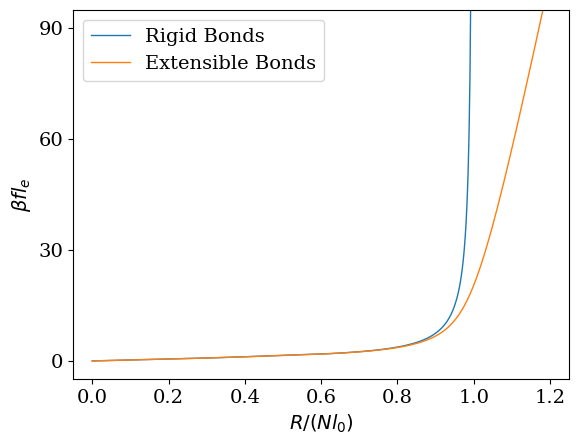

The matplotlib source for this figure:
# Description: Calculate the fixed-extension partition function and force-extension curve in a chain with freely jointed bonds
#              including rigid bonds and extensible bonds (v_{str}(l) = 1/2*k_l*(l-l_e)^2)
# Authors: Jie Zhu, Laurence Brassart
# Date: June 22, 2026

import mpmath as mp
import numpy as np
import matplotlib.pyplot as plt


def Qbar_extensible_mp(s, kl):
    """
    Angle-integrated one-bond factor for an extensible freely jointed bond.

    The calculation is written in nondimensional form. The argument s may be
    real or complex. In the fixed-extension calculation, this function is
    evaluated at s = i q.

    Parameters
    ----------
    s : real or complex
        Dimensionless transform variable.
    kl : real
        Dimensionless bond-stretching stiffness.

    Returns
    -------
    Qbar : mp.mpf or mp.mpc
        Angle-integrated one-bond factor.
    """

    s  = mp.mpc(s) if isinstance(s, (complex, mp.mpc)) else mp.mpf(s)
    kl = mp.mpf(kl)
    alpha = mp.sqrt(kl / 2)

    # Use the continuous limit at s = 0 to avoid the apparent 1/s singularity.
    if abs(s) < mp.mpf("1e-30"):
        return (
            mp.sqrt(mp.pi) * (1 + 2 * alpha**2) / (2 * alpha**3)
        ) * mp.erfc(-alpha) + mp.exp(-alpha**2) / alpha**2

    l_plus = 1 + s / kl
    l_minus = 1 - s / kl

    bracket = (
        l_plus * mp.exp(s) * mp.erfc(-alpha * l_plus)
        - l_minus * mp.exp(-s) * mp.erfc(-alpha * l_minus)
    )

    prefactor = (
        mp.sqrt(mp.pi)
        / (2 * alpha * s)
        * mp.exp(s**2 / (2 * kl))
    )

    return prefactor * bracket


def inverse_fourier_qnonpos_to_zpos(Bhat_nonpos, dq, dz, nz):
    """
    Inverse Fourier transform on the nonnegative z-grid using the nonpositive
    q half-axis.

    The input Bhat_nonpos contains the Fourier-space values on

        q = -qmax, ..., -dq, 0,

    with length nz//2 + 1. The positive-q part is recovered by conjugate
    symmetry,

        Bhat(+q) = conj(Bhat(-q)).

    This convention matches the shifted Fourier grid

        q_k = dq * (k - nz//2),   k = 0, ..., nz - 1.

    Parameters
    ----------
    Bhat_nonpos : list of mp.mpf or mp.mpc
        Fourier-space values on q <= 0. The indexing is

            Bhat_nonpos[0]  -> q = -qmax,
            Bhat_nonpos[k0] -> q = 0,
            Bhat_nonpos[k0-j] -> q = -j*dq.

    dq : mp.mpf
        Fourier-grid spacing.
    dz : mp.mpf
        Extension-grid spacing.
    nz : int
        Total number of Fourier grid points. Must be even.

    Returns
    -------
    z_pos : list of mp.mpf
        Nonnegative extension grid, z_m = m*dz.
    Bz_pos : list of mp.mpc
        Inverse Fourier transform evaluated on z_pos.
    """

    if nz % 2 != 0:
        raise ValueError("nz must be even.")

    k0 = nz // 2

    if len(Bhat_nonpos) != k0 + 1:
        raise ValueError("Bhat_nonpos must have length nz//2 + 1.")

    z_pos = [dz * m for m in range(k0)]
    prefactor = dq / (2 * mp.pi)

    Bz_pos = []

    # r = exp(i*dq*z_m). Since z_m = m*dz, r can be updated recursively
    # from one z-grid point to the next.
    r_step = mp.exp(1j * dq * dz)
    r = mp.mpc(1)

    for _m in range(k0):
        # q = 0 term.
        s = Bhat_nonpos[k0]

        # Paired modes q = -j*dq and q = +j*dq.
        # The positive-q contribution is included through conjugate symmetry.
        Ej = r
        for j in range(1, k0):
            s += 2 * mp.re(Bhat_nonpos[k0 - j] * Ej)
            Ej *= r

        # Unpaired endpoint q = -qmax.
        s += Bhat_nonpos[0] * Ej

        Bz_pos.append(prefactor * s)

        # Advance from z_m to z_{m+1}.
        r *= r_step

    return z_pos, Bz_pos


def Bz_to_FE_force(Bz_pos, z_pos):
    """
    Convert the fixed-extension partition function B(z) into the FE free energy
    and the corresponding force-extension relation.

    Parameters
    ----------
    Bz_pos : list of mp.mpf or mp.mpc
        Fixed-extension partition function evaluated on the nonnegative z-grid.
    z_pos : list of mp.mpf
        Nonnegative extension grid.

    Returns
    -------
    R : np.ndarray
        Nonnegative extension grid.
    H : np.ndarray
        Dimensionless FE free energy, up to an additive constant.
    fH : np.ndarray
        Dimensionless FE force, computed as dH/dR.
    """

    H_pos = [
        -mp.log(rb) if rb > 0 else mp.nan
        for rb in (mp.re(bz) for bz in Bz_pos)
    ]

    R = np.array([float(z) for z in z_pos], dtype=np.float64)
    H = np.array([float(H) for H in H_pos], dtype=np.float64)

    # The FE force is the derivative of the FE free energy.
    fH = np.gradient(H, R, edge_order=2)

    return R, H, fH


def FE_FJB_rigid(N, nz, dz, mp_dps):
    """
    Fixed-extension force-extension relation for rigid freely jointed bonds.

    For one rigid freely jointed bond, the Fourier-space one-bond factor is
        Qhat(q) = 2 sin(q) / q,

    with Qhat(0) = 2 by continuity. The N-bond Fourier-space partition
    function is obtained as Qhat(q)^N, followed by an inverse Fourier transform
    to fixed-extension space.

    Parameters
    ----------
    N : int
        Number of bonds.
    nz : int
        Number of Fourier grid points. Must be even.
    dz : float
        Extension-grid spacing.
    mp_dps : int
        Decimal precision used by mpmath.

    Returns
    -------
    R : np.ndarray
        Nonnegative extension grid.
    H : np.ndarray
        Dimensionless FE free energy, up to an additive constant.
    fH : np.ndarray
        Dimensionless FE force, computed as dH/dR.
    """

    if nz % 2 != 0:
        raise ValueError("nz must be even.")

    with mp.workdps(mp_dps):
        dz = mp.mpf(str(dz))

        # The real-space computational interval is [-L, L).
        # For rigid bonds, the physical support is |R| <= N,
        # so L should be larger than N to avoid periodic aliasing.
        L = mp.mpf(nz) * dz / 2
        if L <= N:
            raise ValueError("The real-space half-domain L = nz*dz/2 must be larger than N.")

        dq = mp.pi / L
        k0 = nz // 2

        # Nonpositive q half-axis:
        # q = -qmax, ..., -dq, 0.
        q_nonpos = [
            dq * (mp.mpf(j) - k0)
            for j in range(k0 + 1)
        ]

        # One-bond Fourier factor for rigid FJB.
        Qhat_nonpos = [
            mp.mpf(2) if abs(q) < mp.mpf("1e-30") else 2 * mp.sin(q) / q
            for q in q_nonpos
        ]

        # Normalize before raising to the Nth power.
        # This only shifts H by an additive constant and does not affect fH.
        Qmax = max(abs(v) for v in Qhat_nonpos)
        Bhat_nonpos = [
            (v / Qmax) ** N
            for v in Qhat_nonpos
        ]

        # Inverse Fourier transform to fixed-extension space.
        z_pos, Bz_pos = inverse_fourier_qnonpos_to_zpos(
            Bhat_nonpos=Bhat_nonpos,
            dq=dq,
            dz=dz,
            nz=nz,
        )

        R, H, fH = Bz_to_FE_force(Bz_pos, z_pos)

    return R, H, fH


def FE_FJB_extensible(N, nz, dz, kl, mp_dps):
    """
    Fixed-extension force-extension relation for extensible freely jointed bonds.

    For one extensible freely jointed bond, the Fourier-space one-bond factor is
    Qbar(iq), where Qbar is the angle-integrated one-bond factor. The N-bond
    Fourier-space partition function is obtained as Qbar(iq)^N, followed by an
    inverse Fourier transform to fixed-extension space.

    Parameters
    ----------
    N : int
        Number of bonds.
    nz : int
        Number of Fourier grid points. Must be even.
    dz : float
        Extension-grid spacing.
    kl : real
        Dimensionless bond-stretching stiffness.
    mp_dps : int
        Decimal precision used by mpmath.

    Returns
    -------
    R : np.ndarray
        Nonnegative extension grid.
    H : np.ndarray
        Dimensionless FE free energy, up to an additive constant.
    fH : np.ndarray
        Dimensionless FE force, computed as dH/dR.
    """

    if nz % 2 != 0:
        raise ValueError("nz must be even.")

    with mp.workdps(mp_dps):
        dz = mp.mpf(str(dz))
        kl = mp.mpf(kl)

        # The real-space computational interval is [-L, L).
        # For extensible bonds, the distribution is not compactly supported,
        # but L should still be chosen large enough that the tail is negligible
        # at the boundary.
        L = mp.mpf(nz) * dz / 2
        dq = mp.pi / L
        k0 = nz // 2

        # Nonpositive q half-axis:
        # q = -qmax, ..., -dq, 0.
        q_nonpos = [
            dq * (mp.mpf(j) - k0)
            for j in range(k0 + 1)
        ]

        # One-bond Fourier factor for extensible FJB.
        # In the fixed-extension calculation, s = i q.
        Qhat_nonpos = [
            Qbar_extensible_mp(mp.mpc(0, q), kl)
            for q in q_nonpos
        ]

        # Normalize before raising to the Nth power.
        # This only shifts H by an additive constant and does not affect fH.
        Qmax = max(abs(v) for v in Qhat_nonpos)
        Bhat_nonpos = [
            (v / Qmax) ** N
            for v in Qhat_nonpos
        ]

        # Inverse Fourier transform to fixed-extension space.
        z_pos, Bz_pos = inverse_fourier_qnonpos_to_zpos(
            Bhat_nonpos=Bhat_nonpos,
            dq=dq,
            dz=dz,
            nz=nz,
        )

        R, H, fH = Bz_to_FE_force(Bz_pos, z_pos)

    return R, H, fH



if __name__ == '__main__':
    
    kl = 500             # dimensionless bond-stretching stiffness
    
    # Small example for demonstration. Increase N, nz and mp_dps for production calculations.
    N = 4                # number of bonds
    nz = 1024            # number of Fourier grid points; must be even
    dz = 0.01            # extension-grid spacing

    mp_dps = 80          # decimal precision used by mpmath


    R_rigid, H_rigid, fH_rigid = FE_FJB_rigid(N, nz, dz, mp_dps)
    R_ext, H_ext, fH_ext = FE_FJB_extensible(N, nz, dz, kl, mp_dps)


    plt.figure()
    plt.rc('font',family='serif',size=14)
    plt.plot(R_rigid/N, fH_rigid, '-', linewidth=1, label='Rigid Bonds')
    plt.plot(R_ext/N, fH_ext, '-', linewidth=1, label='Extensible Bonds')
    plt.xlim([-0.05,1.25])
    plt.xticks(np.arange(0,1.25,step=0.2))
    plt.ylim([-5,95])
    plt.yticks(np.arange(0,100,step=30))
    plt.xlabel(r'$R/(Nl_0)$')
    plt.ylabel(r'$\beta fl_e$')
    plt.legend(loc='upper left')
    plt.grid(False)
    plt.show()
